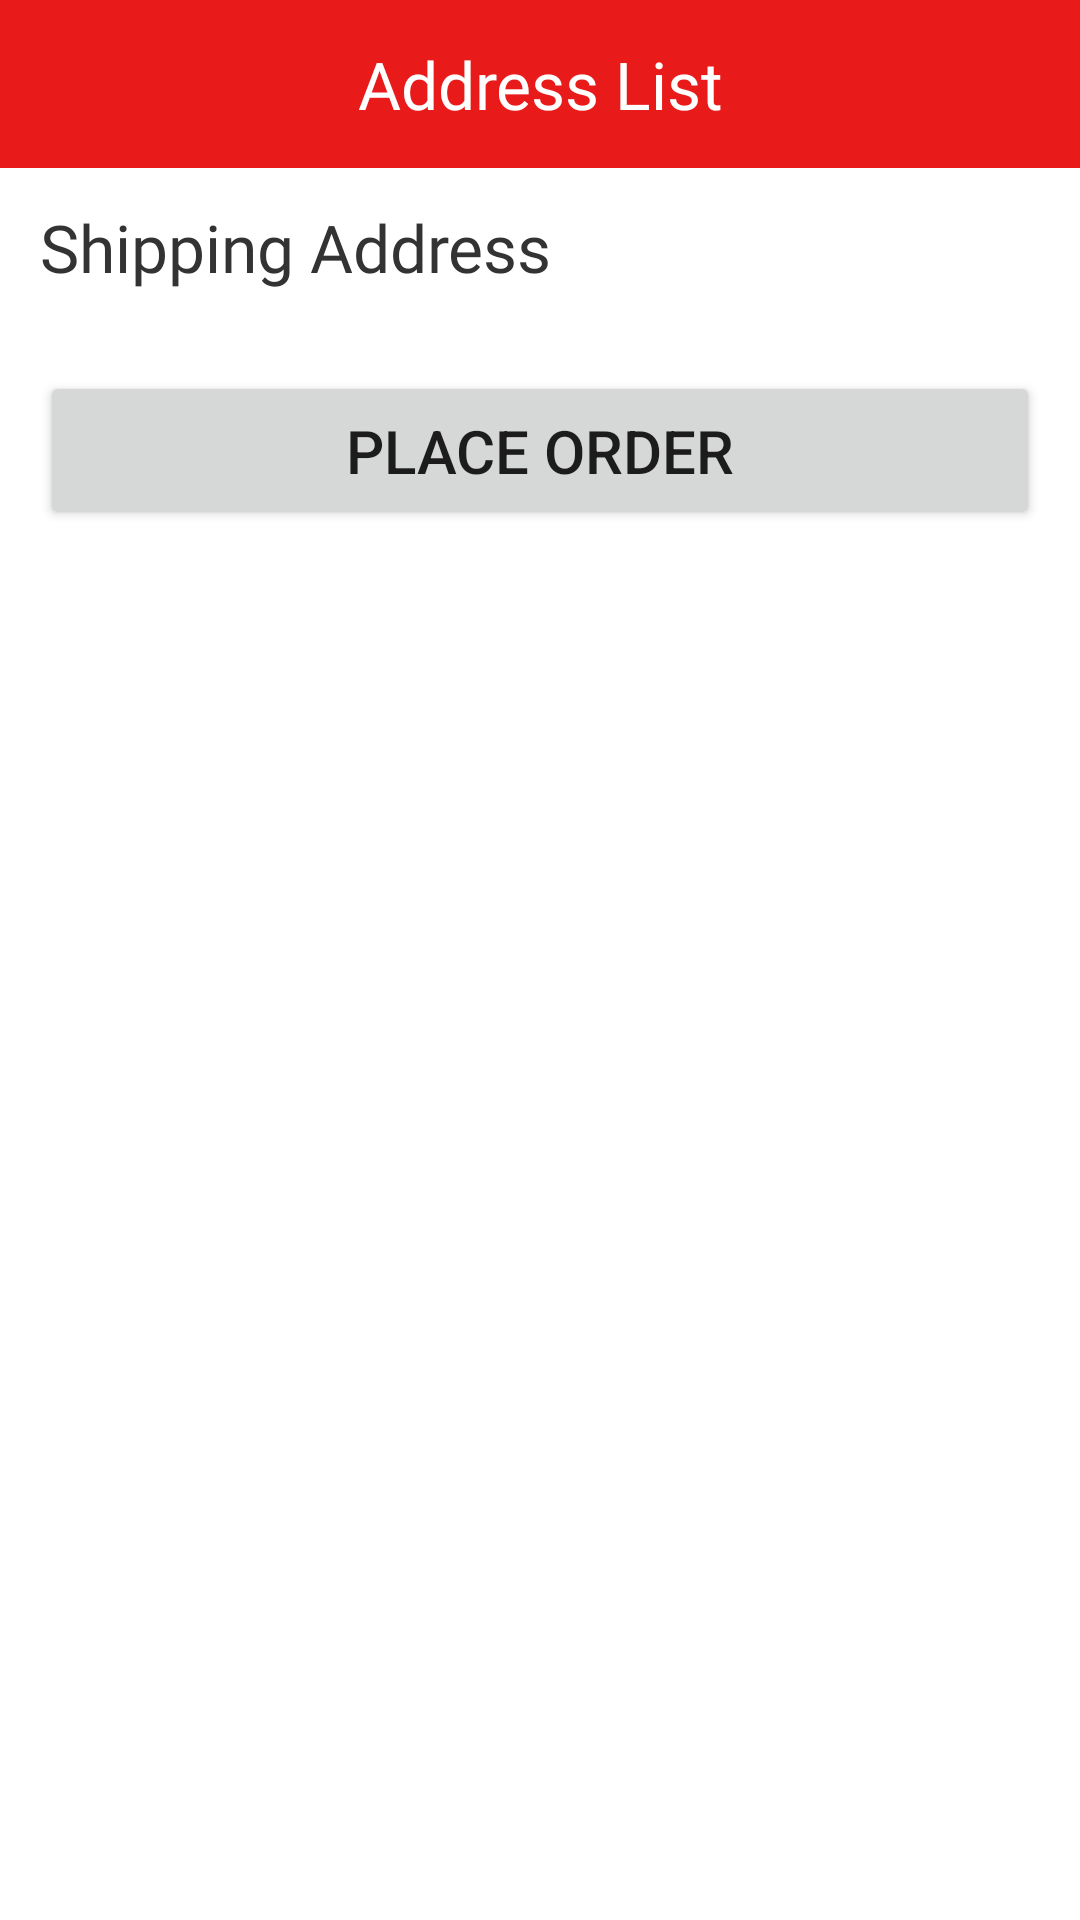

Android layout source for this screen:
<!-- AndroidManifest.xml: application theme Theme.NeoStore -->
<!-- res/layout/activity_address_list.xml -->
<?xml version="1.0" encoding="utf-8"?>
<androidx.constraintlayout.widget.ConstraintLayout xmlns:android="http://schemas.android.com/apk/res/android"
    xmlns:app="http://schemas.android.com/apk/res-auto"
    xmlns:tools="http://schemas.android.com/tools"
    android:layout_width="match_parent"
    android:layout_height="match_parent"
    tools:context=".activities.AddressListActivity">

    <androidx.appcompat.widget.Toolbar
        android:id="@+id/addToCartToolbar"
        android:layout_width="match_parent"
        android:layout_height="?android:attr/actionBarSize"
        android:background="@color/colorprimaryred"
        app:layout_constraintEnd_toEndOf="parent"
        app:layout_constraintStart_toStartOf="parent"
        app:layout_constraintTop_toTopOf="parent"
        >

        <ImageView
            android:id="@+id/btnAddToCartTollbarBack"
            android:layout_width="wrap_content"
            android:layout_height="match_parent"
            android:src="@drawable/ic_baseline_chevron_left_24"/>


        <TextView
            android:id="@+id/addToCartToolbarTitle"
            android:layout_width="wrap_content"
            android:layout_height="wrap_content"
            android:fontFamily="@font/gotham_medium"
            android:layout_gravity="center"
            android:text="Address List"
            android:textAlignment="center"
            android:textColor="@color/white"
            android:textSize="22sp"
            />
        <ImageView
            android:id="@+id/imgAddAddress"
            android:layout_width="wrap_content"
            android:layout_height="match_parent"
            android:layout_gravity="right"
            android:layout_marginRight="20dp"
            android:src="@drawable/ic_baseline_add_24"/>


    </androidx.appcompat.widget.Toolbar>


    <TextView
        android:id="@+id/addressTitle"
        android:layout_width="match_parent"
        android:layout_marginTop="11.67dp"
        android:layout_marginLeft="13.33dp"
        android:layout_height="wrap_content"
        android:text="Shipping Address"
        android:textSize="22dp"
        android:fontFamily="@font/gotham_book"
        android:textColor="@color/grey3"
        app:layout_constraintEnd_toStartOf="parent"
        app:layout_constraintTop_toBottomOf="@+id/addToCartToolbar"
        app:layout_constraintEnd_toEndOf="parent"/>

    <androidx.recyclerview.widget.RecyclerView
        android:id="@+id/addressListRecyclerView"
        android:layout_width="match_parent"
        android:layout_height="wrap_content"
        tools:listitem="@layout/address_list_item"
        app:layout_constraintStart_toStartOf="parent"
        app:layout_constraintEnd_toEndOf="parent"
        app:layout_constraintTop_toBottomOf="@+id/addressTitle"

        />
    <Button
        android:id="@+id/btnPlaceOrder"
        android:layout_width="match_parent"
        android:layout_height="wrap_content"
        app:layout_constraintStart_toStartOf="parent"
        app:layout_constraintEnd_toEndOf="parent"
        app:layout_constraintTop_toBottomOf="@id/addressListRecyclerView"
        android:layout_marginTop="26.67dp"
        android:text="PLACE ORDER"
        android:textSize="20sp"
        android:padding="13dp"
        android:layout_marginLeft="13.33dp"
        android:layout_marginRight="13.33dp"
        />

</androidx.constraintlayout.widget.ConstraintLayout>
<!-- res/layout/address_list_item.xml (included above) -->
<?xml version="1.0" encoding="utf-8"?>
<androidx.constraintlayout.widget.ConstraintLayout xmlns:android="http://schemas.android.com/apk/res/android"
    xmlns:tools="http://schemas.android.com/tools"
    android:layout_width="match_parent"
    android:layout_height="wrap_content"
    xmlns:app="http://schemas.android.com/apk/res-auto"
    android:padding="10dp">

    <RadioButton
        android:id="@+id/addressRadioButton"
        android:layout_width="wrap_content"
        android:layout_height="match_parent"
        android:gravity="center"
        android:buttonTint="@color/grey"
        app:layout_constraintStart_toStartOf="parent"
        app:layout_constraintTop_toTopOf="parent"
        app:layout_constraintEnd_toStartOf="@+id/addressText"
        app:layout_constraintBottom_toBottomOf="parent"/>
    <LinearLayout
        android:id="@+id/addressText"
        android:layout_width="0dp"
        android:layout_height="match_parent"
        android:orientation="vertical"
        app:layout_constraintStart_toEndOf="@id/addressRadioButton"
        app:layout_constraintTop_toTopOf="parent"
        app:layout_constraintEnd_toEndOf="parent"
        android:background="@drawable/light_grey_border"
        android:layout_marginRight="13.33dp"
        android:padding="10dp"
        >

        <androidx.constraintlayout.widget.ConstraintLayout
            android:id="@+id/constraintOne"
            android:layout_width="match_parent"
            android:layout_height="wrap_content">


            <TextView
                android:id="@+id/fullAddress"
                android:layout_width="match_parent"
                android:layout_height="match_parent"
                android:layout_marginRight="24dp"
                android:fontFamily="@font/gotham_book"
                android:textSize="15sp"

                app:layout_constraintEnd_toStartOf="@+id/close"
                app:layout_constraintTop_toTopOf="parent" />

            <ImageView
                android:id="@+id/close"
                android:layout_width="20dp"
                android:layout_height="20dp"
                android:src="@drawable/ic_baseline_close_24"
                app:layout_constraintEnd_toEndOf="@id/constraintOne"

                app:layout_constraintTop_toTopOf="@id/constraintOne" />
        </androidx.constraintlayout.widget.ConstraintLayout>

        
        
        
        
        
        
        
        

    </LinearLayout>



</androidx.constraintlayout.widget.ConstraintLayout>
<!-- resources referenced by this layout -->
<resources>
  <color name="colorprimaryred">#e91b1a</color>
  <color name="grey">#4f4f4f</color>
  <color name="grey3">#333333</color>
  <color name="white">#FFFFFFFF</color>
  <style name="Theme.NeoStore" parent="Theme.MaterialComponents.DayNight.NoActionBar">
          
          <item name="colorPrimary">@color/purple_500</item>
          <item name="colorPrimaryVariant">@color/purple_700</item>
          <item name="colorOnPrimary">@color/white</item>
          
          <item name="colorSecondary">@color/teal_200</item>
          <item name="colorSecondaryVariant">@color/teal_700</item>
          <item name="colorOnSecondary">@color/black</item>
          
          <item name="android:statusBarColor" tools:targetApi="l">?attr/colorPrimaryVariant</item>
          
      </style>
  <color name="purple_500">#e91b1a</color>
  <color name="purple_700">#e91b1a</color>
  <color name="teal_200">#FF03DAC5</color>
  <color name="teal_700">#FF018786</color>
  <color name="black">#FF000000</color>
</resources>
